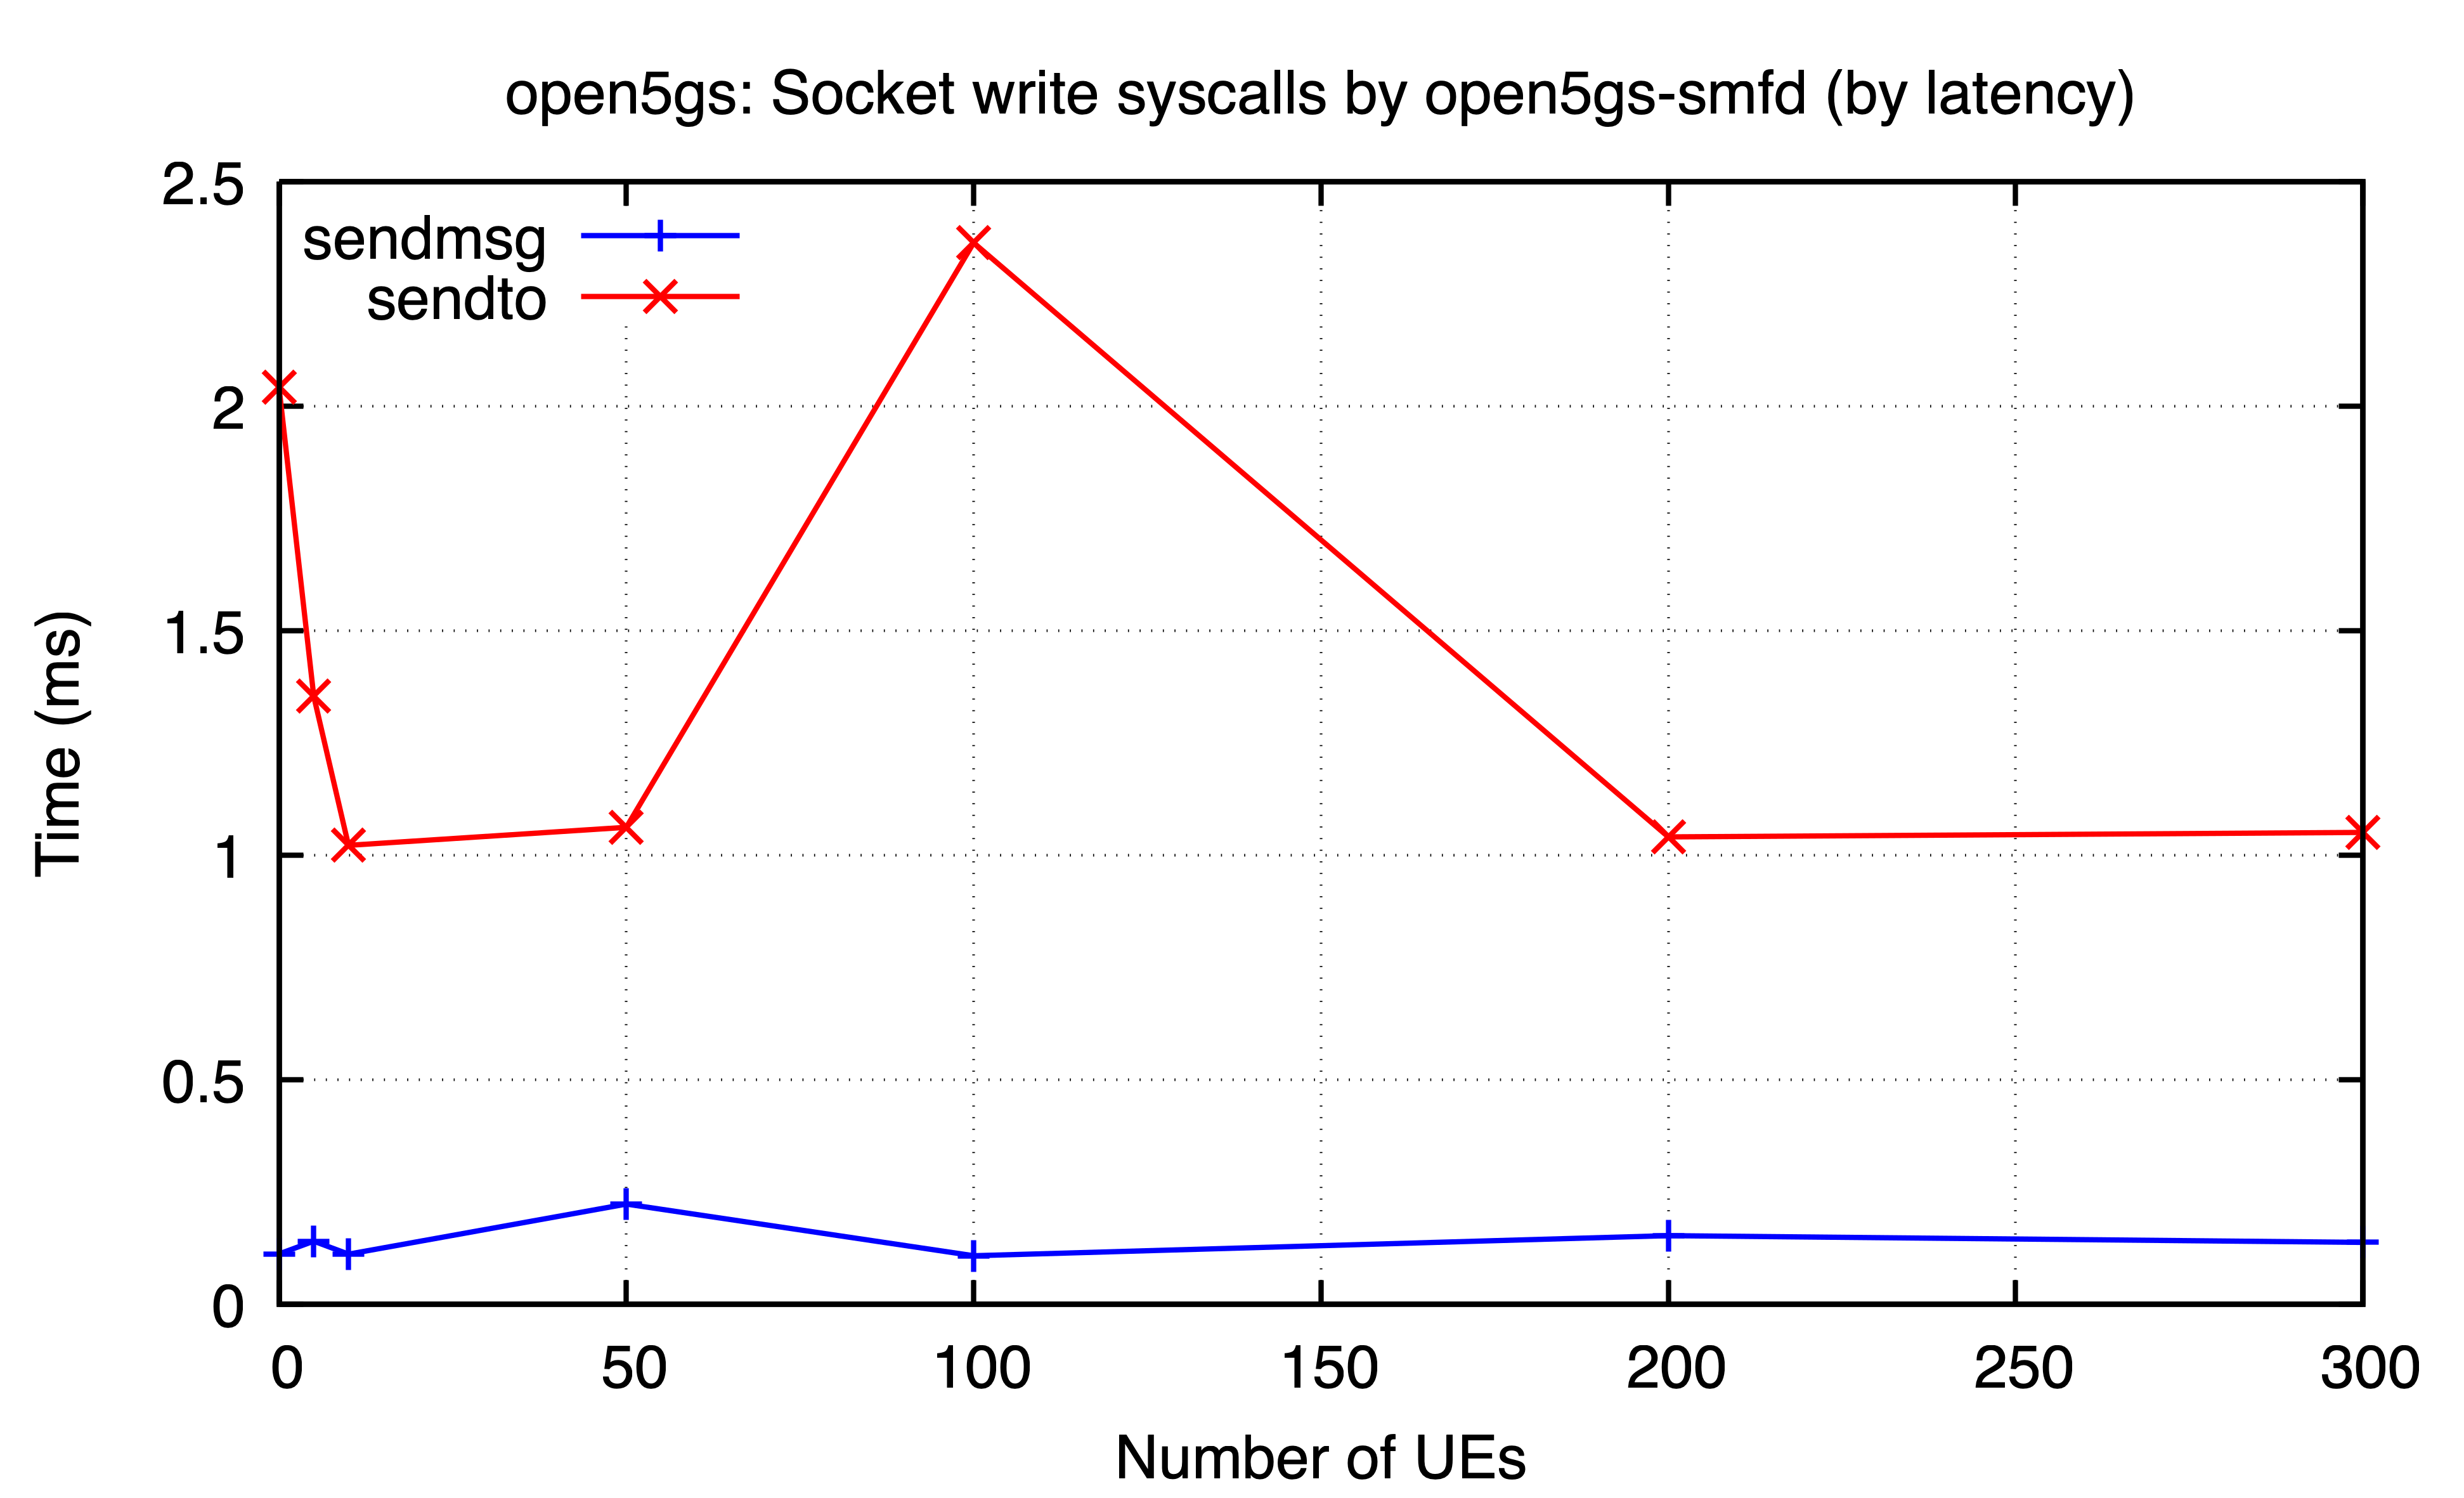

Data behind this chart, as committed beside it:
ues, sendmsg, sendto
0, 0.1124, 2.042
5, 0.1408, 1.354
10, 0.1119, 1.022
50, 0.2233, 1.062
100, 0.1083, 2.364
200, 0.1531, 1.041
300, 0.1381, 1.051
